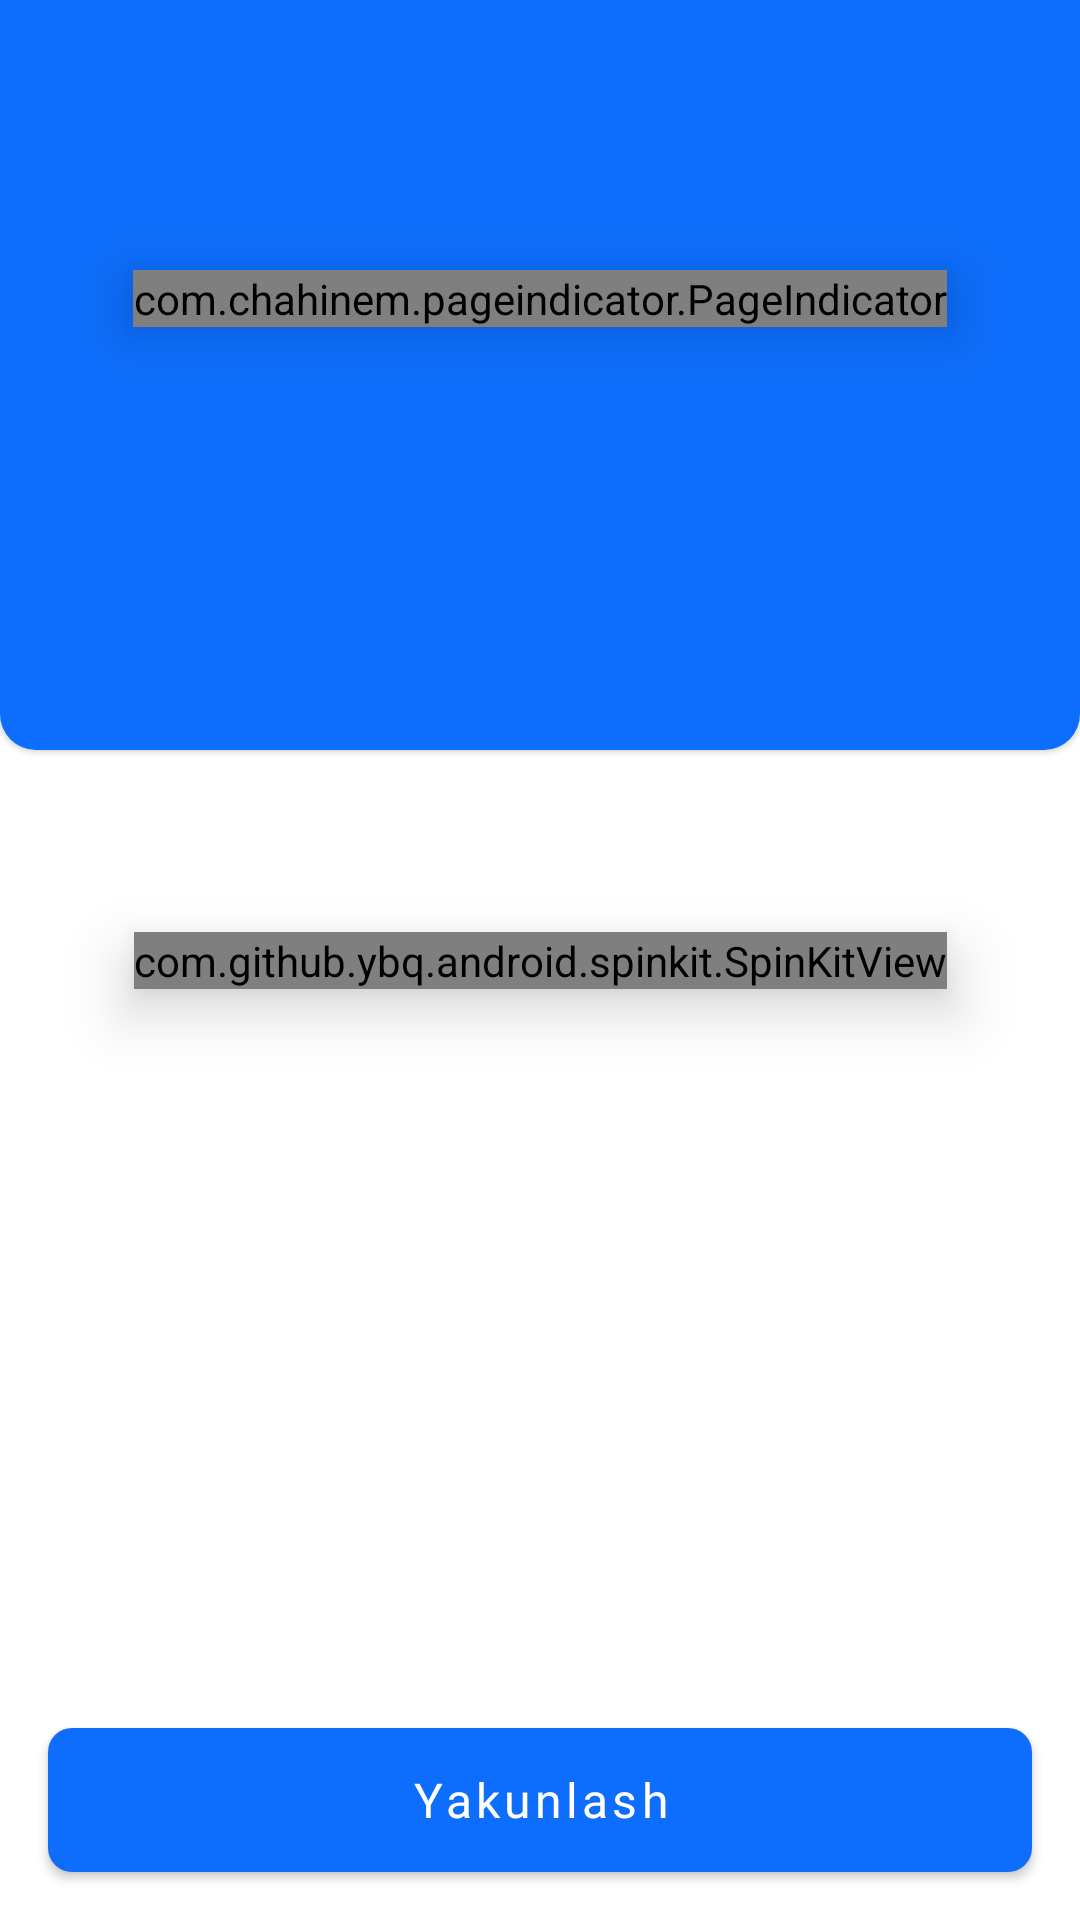

Write the Android layout XML for this screen, with the resource values it uses.
<!-- AndroidManifest.xml: application theme Theme.TUITTeacherStudent -->
<!-- res/layout/fragment_test.xml -->
<?xml version="1.0" encoding="utf-8"?>
<androidx.constraintlayout.widget.ConstraintLayout xmlns:android="http://schemas.android.com/apk/res/android"
    xmlns:tools="http://schemas.android.com/tools"
    android:layout_width="match_parent"
    android:layout_height="match_parent"
    xmlns:app="http://schemas.android.com/apk/res-auto"
    tools:context=".ui.student.quiz.FragmentTest">

    <RelativeLayout
        app:layout_constraintTop_toTopOf="parent"
        app:layout_constraintStart_toStartOf="parent"
        app:layout_constraintEnd_toEndOf="parent"
        android:elevation="@dimen/dimen_1dp"
        android:layout_width="match_parent"
        android:background="@drawable/background_corner_12_bottom"
        android:layout_height="250dp">

    </RelativeLayout>
    <com.chahinem.pageindicator.PageIndicator
        app:layout_constraintTop_toTopOf="parent"
        app:layout_constraintStart_toStartOf="parent"
        app:layout_constraintEnd_toEndOf="parent"
        android:layout_marginTop="90dp"
        app:piSize1="10dp"
        app:piSize2="10dp"
        app:piSize3="@dimen/dimen_12dp"
        app:piSize4="@dimen/dimen_12dp"
        app:piSize5="10dp"
        app:piSize6="10dp"
        app:piDefaultColor="@color/gray_6"
        app:piSelectedColor="@color/white"
        app:piCentered="true"
        android:elevation="@dimen/dimen_12dp"
        android:id="@+id/pageIndicator"
        android:layout_width="wrap_content"
        android:layout_height="wrap_content"
        />
    <com.github.ybq.android.spinkit.SpinKitView
        app:layout_constraintTop_toTopOf="parent"
        app:layout_constraintEnd_toEndOf="parent"
        app:layout_constraintStart_toStartOf="parent"
        app:layout_constraintBottom_toBottomOf="parent"
        android:elevation="@dimen/dimen_12dp"
        android:id="@+id/progress"
        style="@style/SpinKitView.Large.Circle"
        android:layout_width="wrap_content"
        android:layout_height="wrap_content"
        android:layout_gravity="center"
        app:SpinKit_Color="@color/green" />

    <androidx.viewpager.widget.ViewPager
        app:layout_constraintTop_toTopOf="parent"
        app:layout_constraintEnd_toEndOf="parent"
        app:layout_constraintStart_toStartOf="parent"
        android:id="@+id/viewPager"
        android:elevation="@dimen/dimen_4dp"
        app:layout_constraintBottom_toTopOf="@id/finish"
        android:layout_width="wrap_content"
        android:layout_height="0dp"
        tools:ignore="UnknownId" />
    <com.google.android.material.button.MaterialButton
        android:layout_width="match_parent"
        android:layout_height="48dp"
        app:layout_constraintBottom_toBottomOf="parent"
        android:insetBottom="0dp"
        android:insetTop="0dp"
        android:id="@+id/finish"
        android:text="@string/finish"
        android:textAllCaps="false"
        android:textSize="@dimen/dimen_16sp"
        android:fontFamily="@font/inter_regular"
        app:cornerRadius="@dimen/dimen_8dp"
        android:layout_marginHorizontal="@dimen/dimen_16dp"
        app:backgroundTint="@color/base_blue"
        android:layout_marginBottom="@dimen/dimen_16dp"/>

</androidx.constraintlayout.widget.ConstraintLayout>
<!-- resources referenced by this layout -->
<resources>
  <color name="base_blue">#0D6EFD</color>
  <color name="gray_6">#F2F2F2</color>
  <color name="green">#15C657</color>
  <color name="white">#FFFFFFFF</color>
  <dimen name="dimen_12dp">12dp</dimen>
  <dimen name="dimen_16dp">16dp</dimen>
  <dimen name="dimen_16sp">16sp</dimen>
  <dimen name="dimen_1dp">1dp</dimen>
  <dimen name="dimen_4dp">4dp</dimen>
  <dimen name="dimen_8dp">8dp</dimen>
  <!-- drawable background_corner_12_bottom (drawable-v24) -->
  <?xml version="1.0" encoding="utf-8"?>
  <shape xmlns:android="http://schemas.android.com/apk/res/android">
  
      <solid android:color="@color/base_blue"/>
      <corners android:bottomLeftRadius="@dimen/dimen_12dp"
          android:bottomRightRadius="@dimen/dimen_12dp"/>
  </shape>
  <string name="finish">Yakunlash</string>
  <style name="Theme.TUITTeacherStudent" parent="Theme.MaterialComponents.Light.NoActionBar">
  
          <item name="colorPrimary">@color/base_blue</item>
          <item name="colorPrimaryVariant">@color/base_blue</item>
          <item name="colorOnPrimary">@color/white</item>
          
          <item name="colorSecondary">@color/base_blue</item>
          <item name="colorSecondaryVariant">@color/base_blue</item>
          <item name="colorOnSecondary">@color/black</item>
  
  
          <item name="android:windowLightStatusBar">false</item>
          <item name="android:statusBarColor" tools:targetApi="l">?attr/colorPrimary</item>
      </style>
  <color name="black">#FF000000</color>
</resources>
